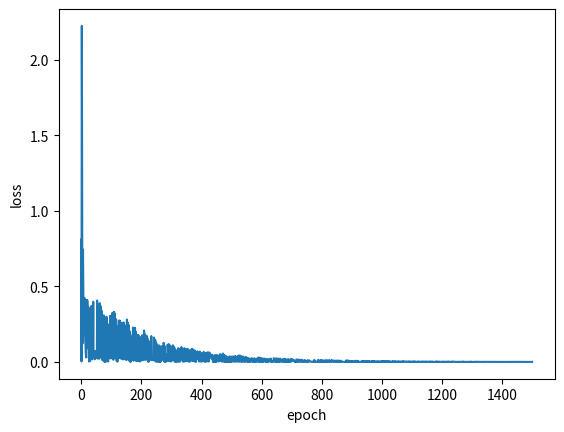

The script that saved this image:
import random
import matplotlib.pyplot as plt

x_data = [1.0, 2.0, 3.0]
y_data = [2.0, 4.0, 6.0]

w = 1.0
b = 1.0

def forward(x):
    return x * w + b

# calculate loss function
def loss(x, y):
    y_pred = forward(x)
    return (y_pred - y) ** 2

# 计算梯度（随机梯度下降）
def gradient_w(x, y):
    return 2 * x * x * w + 2 * x * b - 2 * x * y

def gradient_b(x, y):
    return 2 * b + 2 * x * w - 2 * y

epoch_list = []
loss_list = []
print('predict (before training)', 4, forward(4))
for epoch in range(1500):
    rc = random.randrange(0, 3)
    x1 = x_data[rc]
    y1 = y_data[rc]
    grad_w = gradient_w(x1, y1)
    grad_b = gradient_b(x1, y1)
    w = w - 0.01 * grad_w
    b = b - 0.01 * grad_b
    l = loss(x1, y1)
    epoch_list.append(epoch)
    loss_list.append(l)

print('predict (after training)', 'w=', w, 'b=', b, 4, forward(4))
plt.plot(epoch_list, loss_list)
plt.ylabel('loss')
plt.xlabel('epoch')
plt.show()